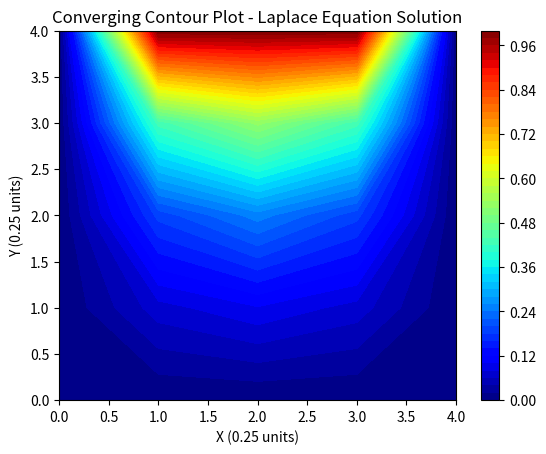

Reproduce this figure in Python.
import numpy as np
import matplotlib.pyplot as plt
from numpy.linalg import inv

# Design Parameters
# 1 unit of square plot length = 25 units on calculated plot
plate_length = 11
delta_x = 1 # Each discretized grid space with 0.25 units delta

# Boundary/ RHS matrix
b = np.empty((plate_length-2,1))
for i in range(len(b)):
    if (i < (plate_length-5)):
        b[i,0] = 0
    else:
        b[i,0] = 1

# Force matrix for triangular matrix
f = np.empty((plate_length-2, plate_length-2))

for i in range((plate_length-2)):
    for j in range((plate_length-2)):
        f[i,j] = 0

# Creating diagonal coefficients matrix
j = 0
for i in range((plate_length-2)):
    f[i, j] = 4
    j+=1

j = 1
for i in range(plate_length-3):
    if i == 2 or i == 5:
        f[i,j] = 0
        j += 1
    else:
        f[i,j] = -1
        j += 1

j = 0
for i in range(plate_length-3):
    if i == 2 or i ==5:
        f[i+1, j] = 0
        j+=1
    else:
        f[i+1, j] = -1
        j+=1

j = 0
for i in range(plate_length-5):
    f[i+3, j] = -1
    j+=1

j = 3
for i in range(plate_length-5):
    f[i,j] = -1
    j+=1

# Matrix inversion calculation and results evaluation
r = inv(np.matrix(f)) * np.matrix(b)

# Computation of final matrix to be processed
row = [0]
results = []

## Applying boundary conditions
first_row = [0,0,0,0,0]
final_row = [0,1.0,1.0,1.0,0]

results.append(first_row)

for i in range(3):
    row.append(float(r[i]))
row.append(0)
results.append(row)

row = [0]

for i in range(3,6):
    row.append(float(r[i]))
row.append(0)
results.append(row)

row = [0]

for i in range(6,9):
    row.append(float(r[i]))
row.append(0)
results.append(row)
results.append(final_row)

results = np.matrix(results)

# Setting color plot
colorinterpolation = 50
colormap = plt.cm.jet

plt.contourf(results ,colorinterpolation,cmap=colormap) 
plt.title("Converging Contour Plot - Laplace Equation Solution")

# # Show color axis, axis and title
plt.colorbar()
plt.xlabel("X (0.25 units)")
plt.ylabel("Y (0.25 units)")

plt.show()